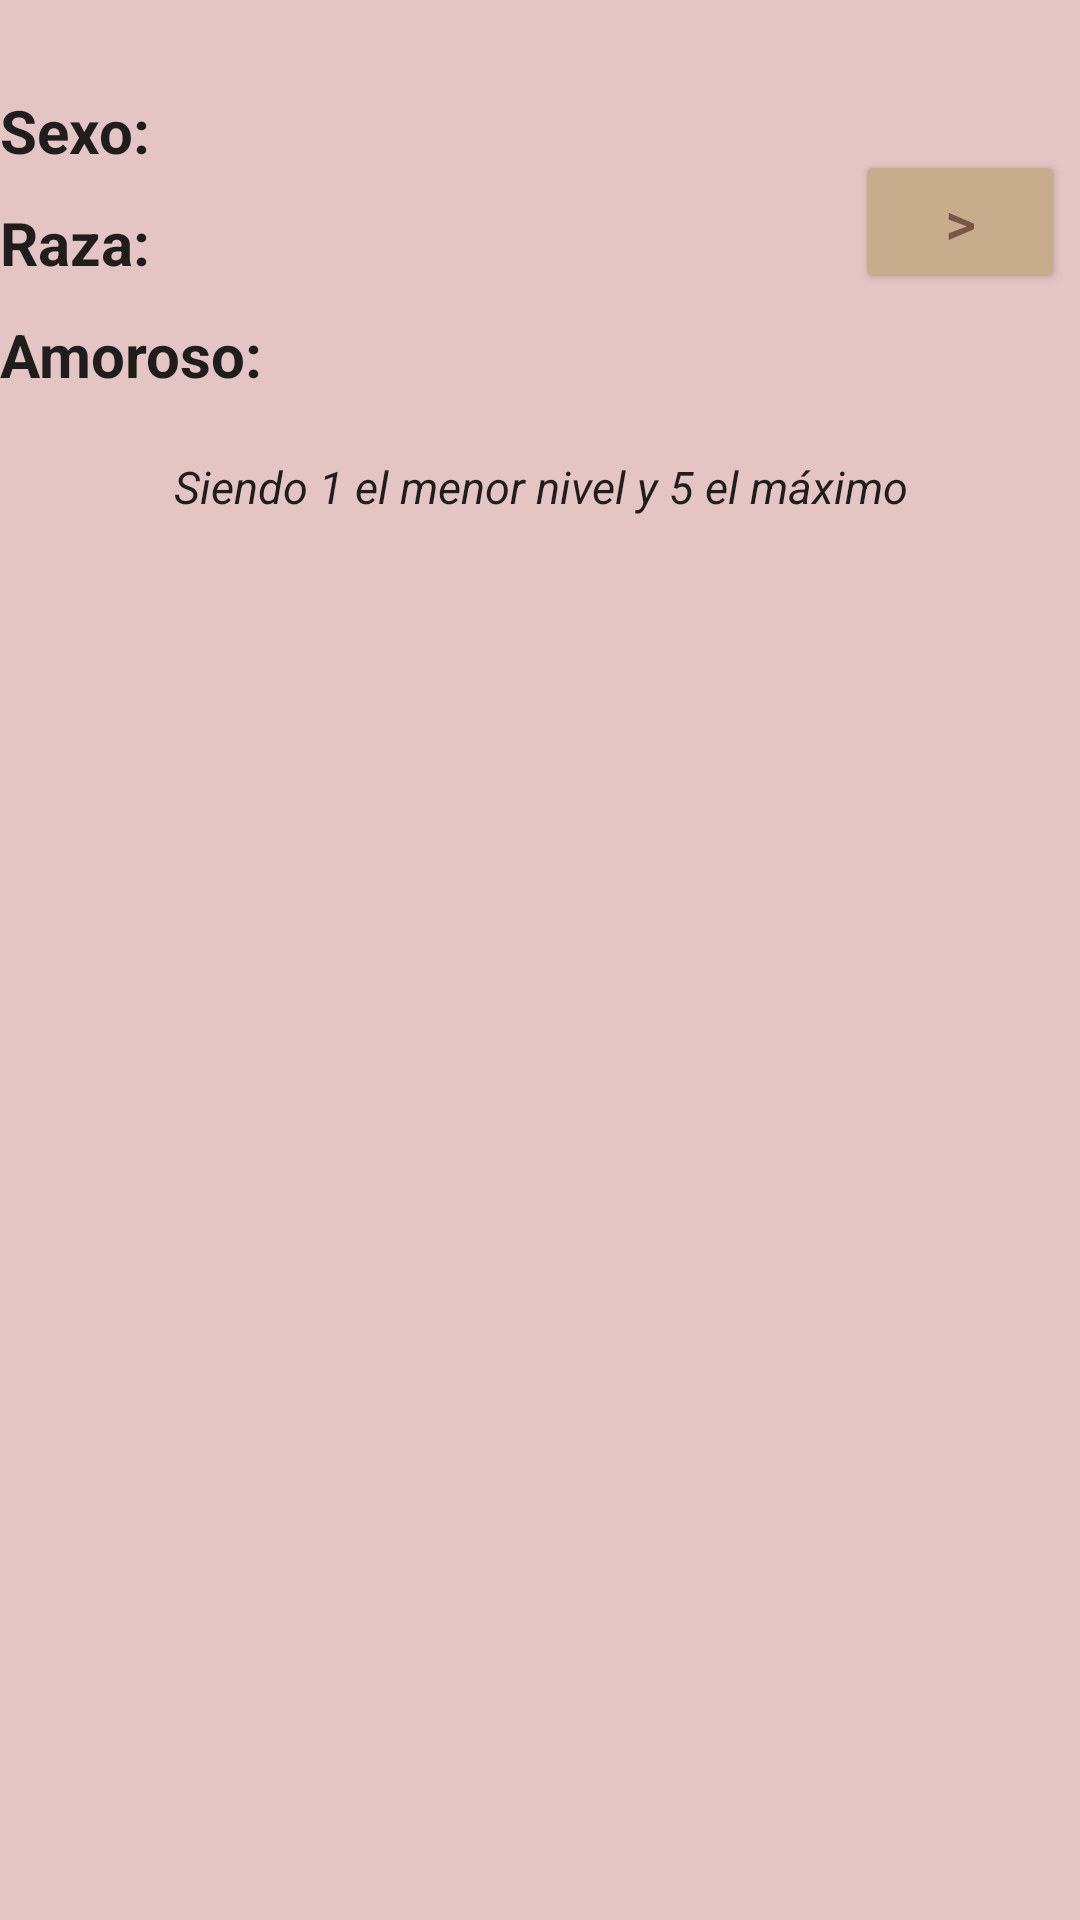

The Android layout XML behind this screen, and the referenced resources:
<!-- AndroidManifest.xml: application theme Base.Theme.patitasApp -->
<!-- res/layout/fragment.xml -->
<?xml version="1.0" encoding="utf-8"?>
<LinearLayout xmlns:android="http://schemas.android.com/apk/res/android"
    android:layout_width="match_parent"
    android:layout_height="match_parent"
    android:orientation="vertical"
    android:background="@color/rosita">

    <LinearLayout
        android:layout_width="match_parent"
        android:layout_height="wrap_content"
        android:orientation="horizontal">

        <LinearLayout
            android:layout_width="280dp"
            android:layout_height="wrap_content"
            android:layout_marginTop="30dp"
            android:orientation="vertical">

            <LinearLayout
                android:layout_width="wrap_content"
                android:layout_height="wrap_content"
                android:layout_marginBottom="5pt"
                android:background="@drawable/roundstyle"
                android:orientation="horizontal">

                <TextView
                    android:id="@+id/palabraSexo"
                    android:layout_width="wrap_content"
                    android:layout_height="wrap_content"
                    android:text="@string/pSexo"
                    android:textColor="@color/grisMasOscuro"
                    android:textSize="20sp"
                    android:textStyle="bold" />

                <TextView
                    android:id="@+id/txSexo"
                    android:layout_width="wrap_content"
                    android:layout_height="wrap_content"
                    android:layout_marginStart="15dp"
                    android:textColor="@color/grisOscuro"
                    android:textSize="20sp"
                    android:textStyle="bold" />
            </LinearLayout>

            <LinearLayout
                android:layout_width="wrap_content"
                android:layout_height="wrap_content"
                android:orientation="horizontal"
                android:layout_marginBottom="5pt">

                <TextView
                    android:id="@+id/palabraRaza"
                    android:layout_width="wrap_content"
                    android:layout_height="wrap_content"
                    android:text="@string/pRaza"
                    android:textColor="@color/grisMasOscuro"
                    android:textSize="20sp"
                    android:textStyle="bold" />

                <TextView
                    android:id="@+id/txRaza"
                    android:layout_width="wrap_content"
                    android:layout_height="wrap_content"
                    android:layout_marginStart="15dp"
                    android:textColor="@color/grisOscuro"
                    android:textSize="20sp"
                    android:textStyle="bold" />

            </LinearLayout>

            <LinearLayout
                android:layout_width="wrap_content"
                android:layout_height="wrap_content"
                android:layout_marginBottom="5pt"
                android:background="@drawable/roundstyle"
                android:orientation="horizontal">

                <TextView
                    android:id="@+id/palabraFriendly"
                    android:layout_width="wrap_content"
                    android:layout_height="wrap_content"
                    android:text="@string/pFriendly"
                    android:textColor="@color/grisMasOscuro"
                    android:textSize="20sp"
                    android:textStyle="bold" />

                <TextView
                    android:id="@+id/txFriendly"
                    android:layout_width="wrap_content"
                    android:layout_height="wrap_content"
                    android:layout_marginStart="15dp"
                    android:textColor="@color/grisOscuro"
                    android:textSize="20sp"
                    android:textStyle="bold" />

            </LinearLayout>

        </LinearLayout>

        <LinearLayout
            android:layout_width="match_parent"
            android:layout_height="wrap_content"
            android:layout_marginTop="30dp"
            android:orientation="vertical">

            <Button
                android:id="@+id/btnFragmento"
                android:layout_width="70dp"
                android:layout_height="wrap_content"
                android:layout_gravity="center"
                android:layout_marginTop="20dp"
                android:backgroundTint="@color/beige"
                android:text="@string/flechita"
                android:textColor="#795548"
                android:textSize="20sp">

            </Button>
        </LinearLayout>
    </LinearLayout>

    <LinearLayout
        android:layout_width="match_parent"
        android:layout_height="match_parent"
        android:orientation="vertical"
        android:layout_marginVertical="10dp">

        <TextView
            android:id="@+id/txInformacion"
            android:text="@string/informacion"
            android:layout_width="match_parent"
            android:layout_height="wrap_content"
            android:textAlignment="center"
            android:textColor="@color/grisMasOscuro"
            android:textSize="15sp"
            android:textStyle="italic" />

    </LinearLayout>


</LinearLayout>
<!-- resources referenced by this layout -->
<resources>
  <color name="beige">#c8ad8d</color>
  <color name="grisMasOscuro">#1f1e1d</color>
  <color name="grisOscuro">#757575</color>
  <color name="rosita">#e4c5c4</color>
  <string name="flechita"> &gt; </string>
  <string name="informacion">Siendo 1 el menor nivel y 5 el máximo</string>
  <string name="pFriendly">Amoroso: </string>
  <string name="pRaza">Raza: </string>
  <string name="pSexo">Sexo: </string>
  <style name="Base.Theme.patitasApp" parent="Theme.Material3.DayNight.NoActionBar">
          
          
          
          <item name="colorPrimaryDark">@color/beige</item>
      </style>
</resources>
